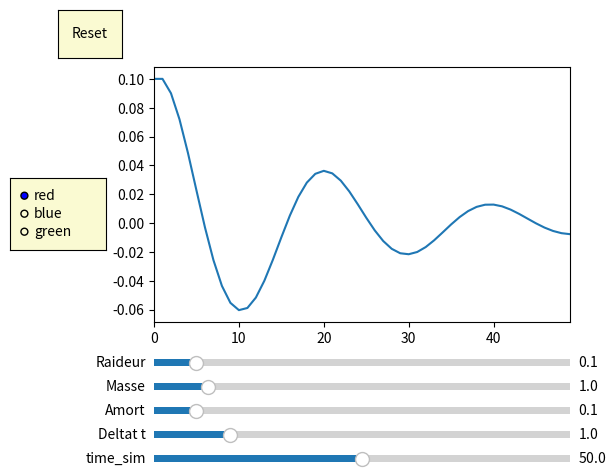

This chart was generated by the following Python code:
# -*- coding: utf-8 -*-
"""
Created on Thu Mar 26 11:05:35 2020

@author: sebas
"""

import numpy as np
import matplotlib.pyplot as plt
from matplotlib.widgets import Slider, Button, RadioButtons

fig, ax = plt.subplots()
plt.subplots_adjust(left=0.25, bottom=0.35)
t = np.arange(0.0, 1.0, 0.001)
p0 = np.array([0., 0., 0.])
p1 = np.array([0., -1., 0.])
m = 1.0
k = 0.1
amort = 0.1
deltat = 1.0
time_sim = 50
longueur_0 = np.sqrt(np.dot(p1-p0, p1-p0))
p1 = np.array([0., -1.1, 0.])
v = np.array([0., 0., 0.])
longueur = np.sqrt(np.dot(p1-p0, p1-p0))
deltalong = longueur - longueur_0
ldp = []
at = np.arange(0, time_sim, deltat)
for i in at:
    ldp.append(deltalong)
    longueur = np.sqrt(np.dot(p1-p0, p1-p0))
    deltalong = longueur - longueur_0
    gamma = (-amort*v - k*deltalong * (p1-p0) / longueur)/m
    v = v + gamma * deltat
    p1 = p1 + v * deltat   
l, =plt.plot(at, ldp)
ax.margins(x=0)

axcolor = 'lightgoldenrodyellow'
axraideur = plt.axes([0.25, 0.25, 0.65, 0.03], facecolor=axcolor)
axmasse = plt.axes([0.25, 0.20, 0.65, 0.03], facecolor=axcolor)
axamort = plt.axes([0.25, 0.15, 0.65, 0.03], facecolor=axcolor)
axdeltat = plt.axes([0.25, 0.10, 0.65, 0.03], facecolor=axcolor)
axtime_sim = plt.axes([0.25, 0.05, 0.65, 0.03], facecolor=axcolor)

smasse = Slider(axmasse, 'Masse', 0.1, 7.0, valinit=m)
sraideur = Slider(axraideur, 'Raideur', 0, 1, valinit=k)
samort = Slider(axamort, 'Amort', 0, 1.0, valinit=amort)
sdeltat = Slider(axdeltat, 'Deltat t', 0.1, 5.0, valinit=deltat)
stime_sim = Slider(axtime_sim, 'time_sim', 0.1, 100.0, valinit=time_sim)

def update(val):
    m = smasse.val
    k = sraideur.val
    amort = samort.val
    deltat = sdeltat.val
    time_sim = stime_sim.val
    l.subplot(111)
    plt.xlim([0,stime_sim.val])

    fig.canvas.draw_idle()

smasse.on_changed(update)
sraideur.on_changed(update)
samort.on_changed(update)
sdeltat.on_changed(update)
stime_sim.on_changed(update)

resetax = plt.axes([0.1, 0.9, 0.1, 0.1])
button = Button(resetax, 'Reset', color=axcolor, hovercolor='0.975')

def reset(event):
    smasse.reset()
    sraideur.reset()
    samort.reset()
    sdeltat.reset()
    stime_sim.reset()
    
button.on_clicked(reset)

rax = plt.axes([0.025, 0.5, 0.15, 0.15], facecolor=axcolor)
radio = RadioButtons(rax, ('red', 'blue', 'green'), active=0)

def colorfunc(label):
    l.set_color(label)
    fig.canvas.draw_idle()
radio.on_clicked(colorfunc)

plt.show()